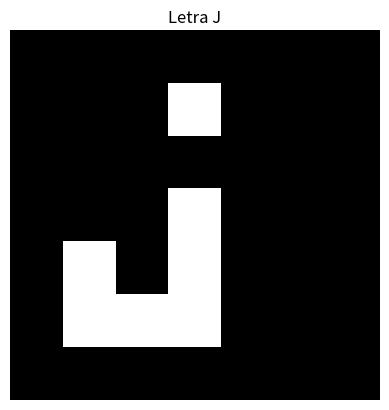

Here is the Python script that generated this plot:
import numpy as np
import matplotlib.pyplot as plt

col_tar = (255, 255, 255)
col_bg = (0, 0, 0)

letra_r = np.array([[col_bg[0], col_bg[0], col_bg[0],col_bg[0], col_bg[0], col_bg[0],col_bg[0]],
                    [col_bg[0], col_bg[0], col_bg[0],col_tar[0], col_bg[0], col_bg[0],col_bg[0]],
                    [col_bg[0], col_bg[0], col_bg[0],col_bg[0], col_bg[0], col_bg[0],col_bg[0]],
                    [col_bg[0], col_bg[0], col_bg[0],col_tar[0], col_bg[0], col_bg[0],col_bg[0]],
                    [col_bg[0], col_tar[0], col_bg[0],col_tar[0], col_bg[0], col_bg[0],col_bg[0]],
                    [col_bg[0], col_tar[0], col_tar[0],col_tar[0], col_bg[0], col_bg[0],col_bg[0]],
                    [col_bg[0], col_bg[0], col_bg[0],col_bg[0], col_bg[0], col_bg[0],col_bg[0]]], dtype=np.uint8)

letra_g = np.array([[col_bg[0], col_bg[0], col_bg[0],col_bg[0], col_bg[0], col_bg[0],col_bg[0]],
                    [col_bg[0], col_bg[0], col_bg[0],col_tar[0], col_bg[0], col_bg[0],col_bg[0]],
                    [col_bg[0], col_bg[0], col_bg[0],col_bg[0], col_bg[0], col_bg[0],col_bg[0]],
                    [col_bg[0], col_bg[0], col_bg[0],col_tar[0], col_bg[0], col_bg[0],col_bg[0]],
                    [col_bg[0], col_tar[0], col_bg[0],col_tar[0], col_bg[0], col_bg[0],col_bg[0]],
                    [col_bg[0], col_tar[0], col_tar[0],col_tar[0], col_bg[0], col_bg[0],col_bg[0]],
                    [col_bg[0], col_bg[0], col_bg[0],col_bg[0], col_bg[0], col_bg[0],col_bg[0]]], dtype=np.uint8)

letra_b = np.array([[col_bg[0], col_bg[0], col_bg[0],col_bg[0], col_bg[0], col_bg[0],col_bg[0]],
                    [col_bg[0], col_bg[0], col_bg[0],col_tar[0], col_bg[0], col_bg[0],col_bg[0]],
                    [col_bg[0], col_bg[0], col_bg[0],col_bg[0], col_bg[0], col_bg[0],col_bg[0]],
                    [col_bg[0], col_bg[0], col_bg[0],col_tar[0], col_bg[0], col_bg[0],col_bg[0]],
                    [col_bg[0], col_tar[0], col_bg[0],col_tar[0], col_bg[0], col_bg[0],col_bg[0]],
                    [col_bg[0], col_tar[0], col_tar[0],col_tar[0], col_bg[0], col_bg[0],col_bg[0]],
                    [col_bg[0], col_bg[0], col_bg[0],col_bg[0], col_bg[0], col_bg[0],col_bg[0]]], dtype=np.uint8)

letra = np.stack((letra_r, letra_g, letra_b), axis=2)

plt.imshow(letra)
plt.title('Letra J')
plt.axis('off') 
plt.show()
